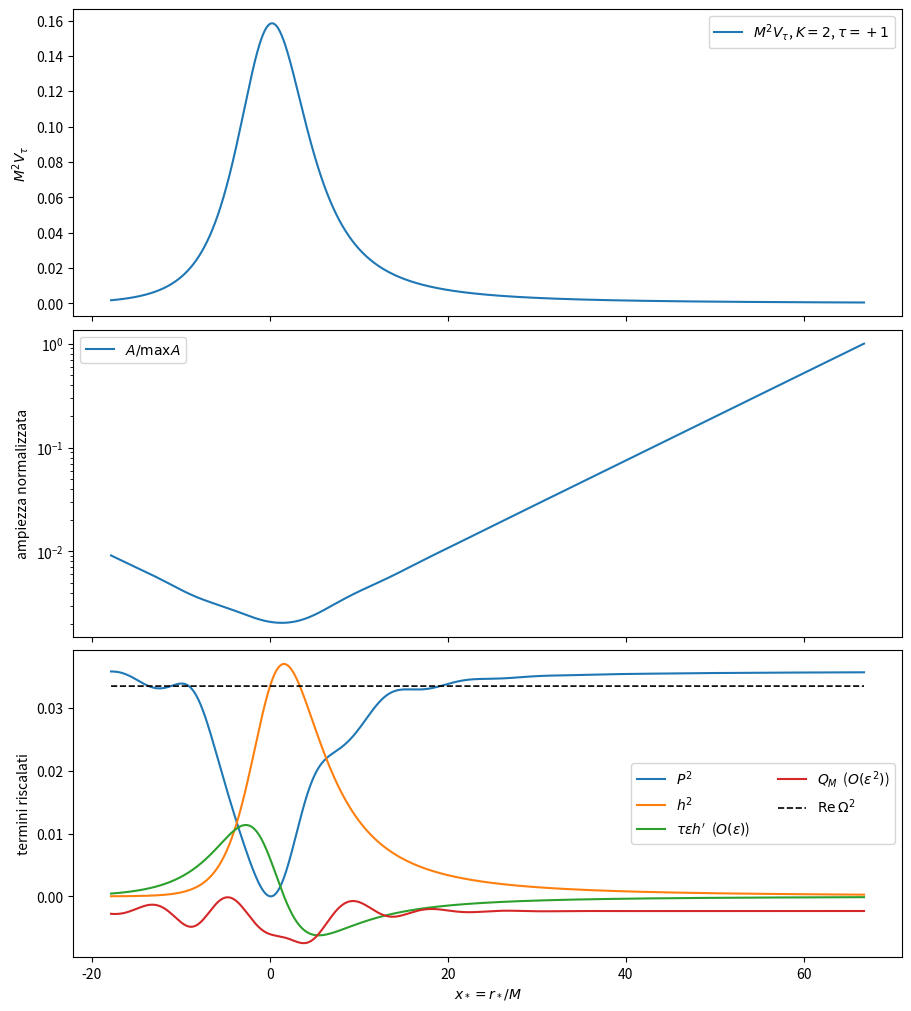

Write the Python code that produced this figure.
#!/usr/bin/env python3
"""Profilo di Madelung numerico per Dirac massless su Schwarzschild.

Estende `madelung_profile.py` ai potenziali partner di Darboux

    V_tau = W^2 + sigma D_x W = K^2 h^2 + tau K h',
    W = kappa h,  h = sqrt(f)/x,  f = 1-2/x,  x = r/M,
    D_x = f d/dx  (derivata tortoise),  tau = sigma*sign(kappa).

Nella scalatura eikonale della nota (K=|kappa|, eps=1/K, omega=K*Omega) la
componente scalare obbedisce a

    eps^2 Z'' + [Omega^2 - h^2 - tau eps h'] Z = 0,

e la decomposizione Z = A exp(i S/eps), P = S', da' la chiusura esatta

    Re(Omega^2) = P^2 + h^2 + tau eps h' + Q_M,   Q_M = -eps^2 A''/A.

Il termine di spin connection e' O(eps), il funzionale di Madelung O(eps^2):
il loro rapporto deve quindi crescere linearmente in K.  E' questa la firma
che distingue Dirac dal caso scalare, dove il termine O(eps) e' assente.
"""

from __future__ import annotations

import argparse
import os
from functools import lru_cache
from pathlib import Path
from typing import Callable

import cmath
import numpy as np
import sympy as sp
from scipy.integrate import solve_ivp
from scipy.optimize import minimize_scalar


def tortoise(x: np.ndarray | float) -> np.ndarray | float:
    """x_*=r_*/M per x=r/M>2; la costante additiva e' convenzionale."""
    return np.asarray(x) + 2.0 * np.log(np.asarray(x) / 2.0 - 1.0)


def eikonal_h(x: np.ndarray | float) -> np.ndarray | float:
    """h = sqrt(f)/x, la massa spaziale adimensionale del sistema di Dirac."""
    x_arr = np.asarray(x, dtype=float)
    return np.sqrt(1.0 - 2.0 / x_arr) / x_arr


def eikonal_h_prime(x: np.ndarray | float) -> np.ndarray | float:
    """h' = D_x h = sqrt(f)(3-x)/x^3, con D_x = f d/dx."""
    x_arr = np.asarray(x, dtype=float)
    return np.sqrt(1.0 - 2.0 / x_arr) * (3.0 - x_arr) / x_arr**3


def dirac_potential(x: np.ndarray | float, kappa_abs: float, tau: int) -> np.ndarray | float:
    """M^2 V_tau(x) per Dirac massless; tau = sigma*sign(kappa) = +/-1."""
    if tau not in (1, -1):
        raise ValueError("tau deve essere +1 oppure -1")
    if kappa_abs <= 0:
        raise ValueError("K=|kappa| deve essere positivo")
    h = eikonal_h(x)
    value = kappa_abs**2 * h**2 + tau * kappa_abs * eikonal_h_prime(x)
    return float(value) if np.ndim(value) == 0 else value


@lru_cache(maxsize=None)
def _derivative_functions(tau: int) -> tuple[Callable[[float, float], float], ...]:
    """V_tau e derivate d^k V/dx_*^k, k=1,...,6, come funzioni di (x, K)."""
    x, k = sp.symbols("x K", positive=True)
    f = 1 - 2 / x
    root_f = sp.sqrt(f)
    expr = k**2 * f / x**2 + tau * k * root_f * (3 - x) / x**3
    expressions = [sp.simplify(expr)]
    for _ in range(6):
        expressions.append(sp.simplify(f * sp.diff(expressions[-1], x)))
    return tuple(sp.lambdify((x, k), item, modules="numpy") for item in expressions)


def dirac_potential_peak(kappa_abs: float, tau: int) -> float:
    """Posizione x=r/M del massimo della barriera fuori dall'orizzonte."""
    result = minimize_scalar(
        lambda x: -dirac_potential(x, kappa_abs, tau),
        bounds=(2.0 + 1.0e-8, 50.0),
        method="bounded",
        options={"xatol": 1.0e-14},
    )
    if not result.success:
        raise RuntimeError(f"ricerca del massimo fallita: {result.message}")
    return float(result.x)


def dirac_qnm_wkb(
    kappa_abs: float, overtone: int = 0, tau: int = 1, order: int = 3
) -> tuple[float, complex]:
    """Omega=M*omega al primo o terzo ordine WKB per il partner V_tau.

    Restituisce (x_peak, M*omega).  I due partner sono isospettrali, quindi il
    valore per tau=-1 deve coincidere con quello per tau=+1 entro l'errore WKB.
    """
    if order not in (1, 3):
        raise ValueError("questo modulo implementa order=1 oppure order=3")
    x0 = dirac_potential_peak(kappa_abs, tau)
    values = np.array([float(fn(x0, kappa_abs)) for fn in _derivative_functions(tau)])
    v0, _, v2, v3, v4, v5, v6 = values
    if v2 >= 0:
        raise RuntimeError(f"il punto trovato non e' un massimo: V''={v2}")

    alpha = overtone + 0.5
    root_curvature = np.sqrt(-2.0 * v2)
    lambda2 = 0.0
    lambda3 = 0.0
    if order == 3:
        lambda2 = (
            0.125 * (v4 / v2) * (0.25 + alpha**2)
            - (v3 / v2) ** 2 * (7.0 + 60.0 * alpha**2) / 288.0
        ) / root_curvature
        lambda3 = 1.0 / (-2.0 * v2) * (
            5.0 * (v3 / v2) ** 4 * (77.0 + 188.0 * alpha**2) / 6912.0
            - (v3**2 * v4 / v2**3) * (51.0 + 100.0 * alpha**2) / 384.0
            + (v4 / v2) ** 2 * (67.0 + 68.0 * alpha**2) / 2304.0
            + (v3 * v5 / v2**2) * (19.0 + 28.0 * alpha**2) / 288.0
            - (v6 / v2) * (5.0 + 4.0 * alpha**2) / 288.0
        )

    omega_sq = v0 + root_curvature * lambda2 - 1j * alpha * root_curvature * (1.0 + lambda3)
    omega = cmath.sqrt(omega_sq)
    if omega.real < 0:
        omega = -omega
    if omega.imag > 0:
        omega = omega.conjugate()
    return x0, omega


def integrate_profile(
    kappa_abs: float,
    overtone: int = 0,
    tau: int = 1,
    order: int = 3,
    x_min: float = 2.02,
    x_max: float = 35.0,
    points: int = 2500,
) -> dict[str, np.ndarray | complex | float]:
    """Integra Z_tau su una griglia uniforme in x_* e decompone in Madelung.

    L'integrazione usa x_* come variabile indipendente (portandosi dietro x)
    cosi' la griglia e' equispaziata: A''/A puo' allora essere ricalcolato per
    differenze finite come controllo indipendente della chiusura algebrica.
    """
    if not 2.0 < x_min < x_max:
        raise ValueError("servono 2 < x_min < x_max")
    if points < 50:
        raise ValueError("points deve essere almeno 50")

    _, omega = dirac_qnm_wkb(kappa_abs, overtone, tau, order)
    omega_sq = omega**2
    xstar_min = float(tortoise(x_min))
    xstar_max = float(tortoise(x_max))
    xstar_eval = np.linspace(xstar_min, xstar_max, points)

    # Ingoing all'orizzonte per exp(-i omega t): Z ~ exp(-i Omega x_*).
    z0 = np.exp(-1j * omega * xstar_min)
    chi0 = -1j * omega * z0

    def rhs(_xstar: float, y: np.ndarray) -> np.ndarray:
        z, chi, x = y
        f = 1.0 - 2.0 / x.real
        potential = dirac_potential(x.real, kappa_abs, tau)
        return np.array([chi, (potential - omega_sq) * z, f], dtype=complex)

    solution = solve_ivp(
        rhs,
        (xstar_min, xstar_max),
        np.array([z0, chi0, x_min], dtype=complex),
        t_eval=xstar_eval,
        rtol=2.0e-10,
        atol=2.0e-12,
        method="DOP853",
    )
    if not solution.success:
        raise RuntimeError(solution.message)

    z = solution.y[0]
    chi = solution.y[1]
    x_eval = solution.y[2].real

    epsilon = 1.0 / kappa_abs
    amplitude = np.abs(z)
    h = np.asarray(eikonal_h(x_eval))
    h_prime = np.asarray(eikonal_h_prime(x_eval))

    # y=Z'/Z=A'/A+i S'/eps, con ' rispetto a x_*.  Il momento riscalato e'
    # P=eps*Im(Z'/Z), e la parte reale dell'ODE riscalata da' A''/A.
    logarithmic_derivative = chi / z
    momentum = epsilon * np.imag(logarithmic_derivative)
    spin_term = tau * epsilon * h_prime
    eikonal_term = h**2
    omega_scaled_sq = omega_sq * epsilon**2
    target = np.full_like(x_eval, float(np.real(omega_scaled_sq)))

    # Chiusura algebrica: Q_M = Re(Omega^2) - h^2 - tau eps h' - P^2.
    q_madelung = target - eikonal_term - spin_term - momentum**2
    # Stima indipendente: Q_M = -eps^2 A''/A per differenze finite.
    step = xstar_eval[1] - xstar_eval[0]
    amplitude_second = np.gradient(np.gradient(amplitude, step), step)
    q_madelung_fd = -(epsilon**2) * amplitude_second / amplitude

    interior = slice(2, -2)
    closure_residual = float(
        np.max(np.abs(q_madelung + eikonal_term + spin_term + momentum**2 - target))
    )
    fd_residual = float(
        np.max(np.abs(q_madelung[interior] - q_madelung_fd[interior]))
    )

    return {
        "x": x_eval,
        "xstar": xstar_eval,
        "z": z,
        "amplitude": amplitude,
        "potential": np.asarray(dirac_potential(x_eval, kappa_abs, tau)),
        "h": h,
        "h_prime": h_prime,
        "momentum": momentum,
        "eikonal_term": eikonal_term,
        "spin_term": spin_term,
        "q_madelung": q_madelung,
        "q_madelung_fd": q_madelung_fd,
        "target": target,
        "omega": omega,
        "omega_scaled": omega * epsilon,
        "epsilon": epsilon,
        "kappa_abs": float(kappa_abs),
        "tau": int(tau),
        "closure_residual": closure_residual,
        "fd_residual": fd_residual,
    }


def hierarchy_scaling(
    kappa_values: tuple[float, ...] = (2.0, 4.0, 8.0, 16.0),
    tau: int = 1,
    overtone: int = 0,
    region: str = "far",
    far_window: tuple[float, float] = (20.0, 50.0),
    peak_window: float = 4.0,
    x_min: float = 2.0001,
    x_max: float = 60.0,
    points: int = 8000,
) -> list[dict[str, float]]:
    """Ampiezza dei termini O(eps) e O(eps^2) al variare di K.

    `region="far"` misura in una finestra radiale lontana dai turning point,
    dove |P| resta lontano da zero e la serie locale e' valida: li' il termine
    di spin va come eps e Q_M come eps^2.

    `region="peak"` misura attorno al massimo di barriera, dove per un QNM i
    due turning point coalescono: li' Q_M *non* segue eps^2 e la gerarchia
    locale si rompe.  Le due misure insieme sono la diagnosi, non una sola.

    Nota numerica: `x_min` deve stare vicino all'orizzonte.  La condizione
    ingoing Z~exp(-i Omega x_*) e' esatta solo per V->0, e il ramo riflesso
    che si introduce a x_min troppo grande contamina Q_M con un termine che
    non scala in eps -- effetto visibile come pendenza < 2 a K alto.
    """
    if region not in ("far", "peak"):
        raise ValueError("region deve essere 'far' oppure 'peak'")
    rows: list[dict[str, float]] = []
    for kappa_abs in kappa_values:
        x_peak = dirac_potential_peak(kappa_abs, tau)
        data = integrate_profile(kappa_abs, overtone, tau, 3, x_min, x_max, points)
        x = np.asarray(data["x"])
        if region == "far":
            mask = (x > far_window[0]) & (x < far_window[1])
        else:
            xstar = np.asarray(data["xstar"])
            mask = np.abs(xstar - float(tortoise(x_peak))) <= peak_window * 0.5
        if not mask.any():
            raise RuntimeError("finestra di misura vuota")
        momentum = np.asarray(data["momentum"])[mask]
        spin = float(np.max(np.abs(np.asarray(data["spin_term"])[mask])))
        madelung = float(np.max(np.abs(np.asarray(data["q_madelung"])[mask])))
        rows.append(
            {
                "K": float(kappa_abs),
                "epsilon": float(data["epsilon"]),
                "x_peak": x_peak,
                "momentum_min": float(np.min(np.abs(momentum))),
                "spin_max": spin,
                "q_madelung_max": madelung,
                "ratio": spin / madelung if madelung else float("nan"),
                "fd_residual": float(data["fd_residual"]),
            }
        )
    return rows


def scaling_exponents(rows: list[dict[str, float]]) -> dict[str, float]:
    """Pendenze log-log in eps=1/K dei due termini della gerarchia.

    Attese lontano dai turning point: 1 per lo spin, 2 per il Madelung.
    """
    log_eps = np.log([row["epsilon"] for row in rows])
    return {
        "spin_exponent": float(np.polyfit(log_eps, np.log([r["spin_max"] for r in rows]), 1)[0]),
        "madelung_exponent": float(
            np.polyfit(log_eps, np.log([r["q_madelung_max"] for r in rows]), 1)[0]
        ),
    }


def save_csv(data: dict[str, np.ndarray | complex | float], path: Path) -> None:
    z = np.asarray(data["z"])
    table = np.column_stack(
        [
            data["x"],
            data["xstar"],
            z.real,
            z.imag,
            data["amplitude"],
            data["potential"],
            data["momentum"],
            data["eikonal_term"],
            data["spin_term"],
            data["q_madelung"],
            data["q_madelung_fd"],
            data["target"],
        ]
    )
    header = (
        "x,xstar,Re_Z,Im_Z,A,V_tau,P,h2,spin_term,Q_M,Q_M_fd,Re_Omega2"
    )
    np.savetxt(path, table, delimiter=",", header=header, comments="")


def save_plot(data: dict[str, np.ndarray | complex | float], path: Path) -> None:
    os.environ.setdefault("MPLCONFIGDIR", str(path.parent / ".mplconfig"))
    import matplotlib

    matplotlib.use("Agg")
    import matplotlib.pyplot as plt

    xstar = np.asarray(data["xstar"])
    kappa_abs = data["kappa_abs"]
    tau = data["tau"]
    fig, axes = plt.subplots(3, 1, figsize=(9, 10), sharex=True, constrained_layout=True)

    axes[0].plot(xstar, data["potential"], label=rf"$M^2V_\tau$, $K={kappa_abs:g}$, $\tau={tau:+d}$")
    axes[0].set_ylabel(r"$M^2 V_\tau$")
    axes[0].legend()

    amplitude = np.asarray(data["amplitude"])
    axes[1].semilogy(xstar, amplitude / amplitude.max(), label=r"$A/\max A$")
    axes[1].set_ylabel("ampiezza normalizzata")
    axes[1].legend()

    axes[2].plot(xstar, np.asarray(data["momentum"]) ** 2, label=r"$P^2$")
    axes[2].plot(xstar, data["eikonal_term"], label=r"$h^2$")
    axes[2].plot(xstar, data["spin_term"], label=r"$\tau\varepsilon h'$  ($O(\varepsilon)$)")
    axes[2].plot(xstar, data["q_madelung"], label=r"$Q_M$  ($O(\varepsilon^2)$)")
    axes[2].plot(xstar, data["target"], "k--", linewidth=1.2, label=r"$\mathrm{Re}\,\Omega^2$")
    axes[2].set_xlabel(r"$x_*=r_*/M$")
    axes[2].set_ylabel("termini riscalati")
    axes[2].legend(ncol=2)
    fig.savefig(path, dpi=170)
    plt.close(fig)


def main() -> None:
    parser = argparse.ArgumentParser(description=__doc__)
    parser.add_argument("--kappa", type=float, default=2.0, help="K=|kappa|, intero per i modi fisici")
    parser.add_argument("--tau", type=int, choices=(1, -1), default=1, help="tau=sigma*sign(kappa)")
    parser.add_argument("--n", type=int, default=0, dest="overtone")
    parser.add_argument("--order", type=int, choices=(1, 3), default=3)
    parser.add_argument("--x-min", type=float, default=2.0001)
    parser.add_argument("--x-max", type=float, default=60.0)
    parser.add_argument("--points", type=int, default=2500)
    parser.add_argument("--output-dir", type=Path, default=Path("output"))
    parser.add_argument("--no-plot", action="store_true")
    parser.add_argument("--scaling", action="store_true", help="stampa la tabella di scaling in K")
    args = parser.parse_args()

    args.output_dir.mkdir(parents=True, exist_ok=True)
    data = integrate_profile(
        args.kappa, args.overtone, args.tau, args.order, args.x_min, args.x_max, args.points
    )
    sign = "p" if args.tau > 0 else "m"
    stem = f"dirac_madelung_K{args.kappa:g}_tau{sign}_n{args.overtone}_wkb{args.order}"
    csv_path = args.output_dir / f"{stem}.csv"
    save_csv(data, csv_path)
    if not args.no_plot:
        save_plot(data, args.output_dir / f"{stem}.png")

    omega = complex(data["omega"])
    print(f"K = {args.kappa:g}, tau = {args.tau:+d}, eps = {data['epsilon']:.6f}")
    print(f"M omega  = {omega.real:.12f} {omega.imag:+.12f} i")
    print(f"Omega=eps*M omega = {complex(data['omega_scaled']).real:.12f} "
          f"{complex(data['omega_scaled']).imag:+.12f} i")
    print(f"CSV: {csv_path}")
    if not args.no_plot:
        print(f"PNG: {args.output_dir / f'{stem}.png'}")
    print(f"residuo di chiusura        = {data['closure_residual']:.3e}")
    print(f"max |Q_M - (-eps^2 A''/A)| = {data['fd_residual']:.3e}")

    if args.scaling:
        for region, label in (("far", "lontano dai turning point"), ("peak", "al massimo di barriera")):
            rows = hierarchy_scaling(tau=args.tau, overtone=args.overtone, region=region)
            exponents = scaling_exponents(rows)
            print()
            print(f"--- {label} (region={region}) ---")
            print("  K      eps      min|P|     max|tau eps h'|      max|Q_M|     rapporto   res.FD")
            for row in rows:
                print(
                    f"{row['K']:5.1f}  {row['epsilon']:7.4f}  {row['momentum_min']:9.6f}  "
                    f"{row['spin_max']:16.9e}  {row['q_madelung_max']:12.6e}  "
                    f"{row['ratio']:9.4f}  {row['fd_residual']:.1e}"
                )
            print(
                f"pendenza in eps:  spin = {exponents['spin_exponent']:.4f} (attesa 1), "
                f"Madelung = {exponents['madelung_exponent']:.4f} (attesa 2)"
            )


if __name__ == "__main__":
    main()
